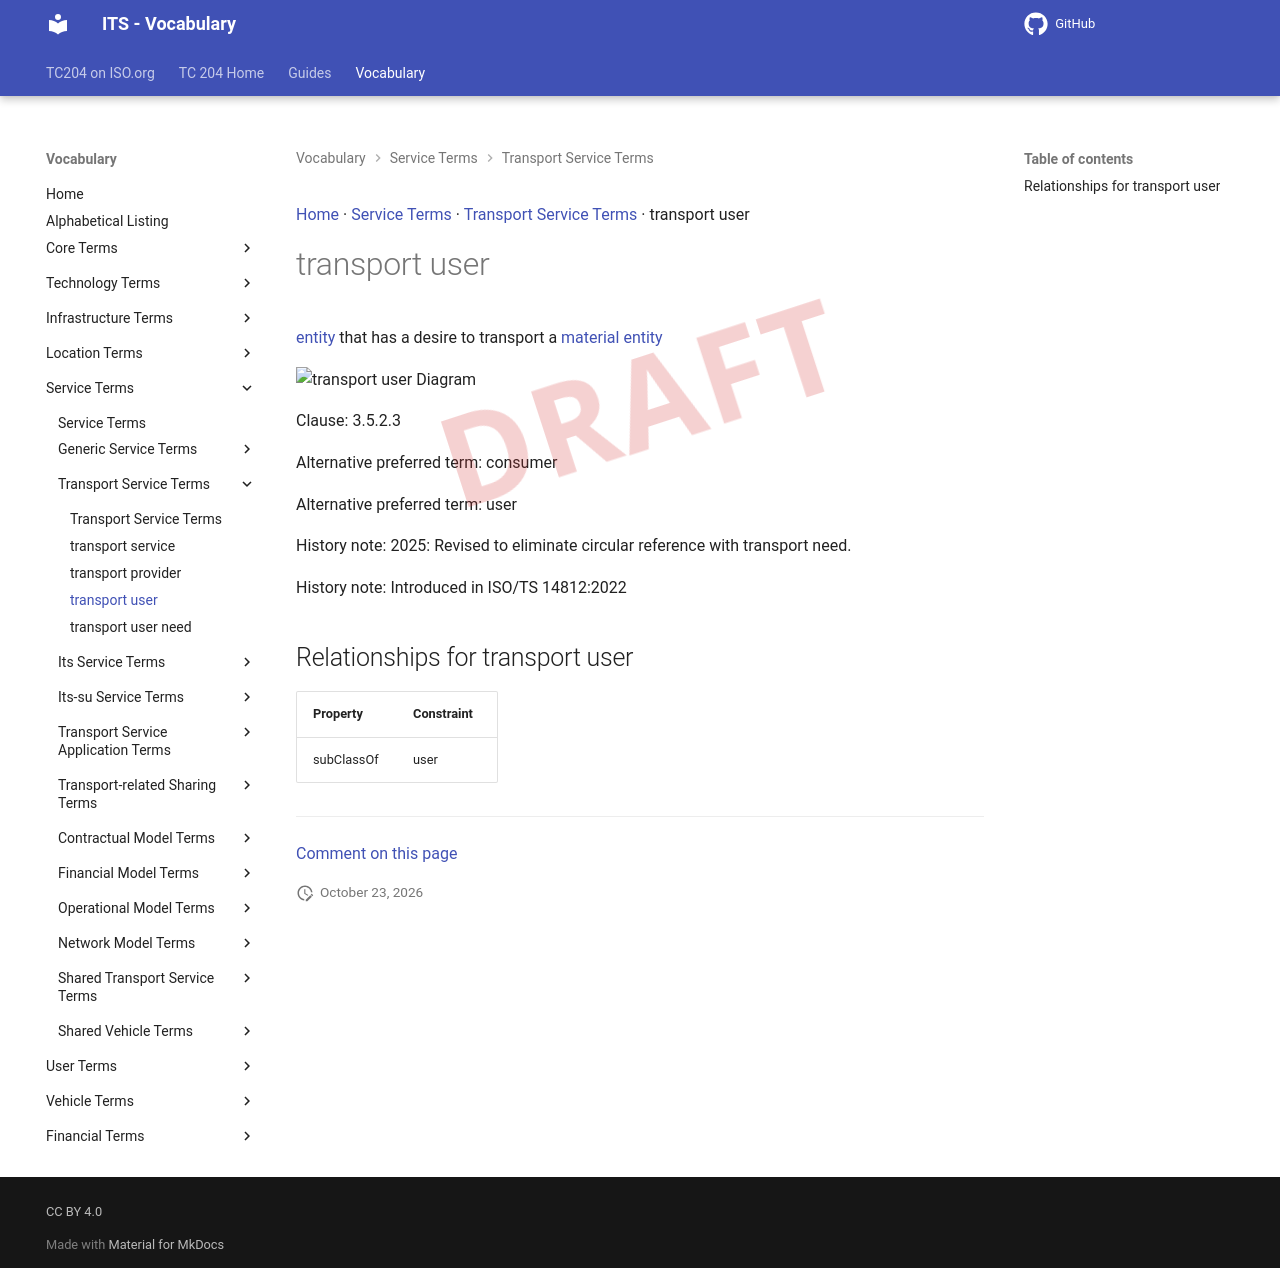

repository: ISO-TC204/iso14812 · page: v1.1.2-alpha.5/terms/transport user/index.html · generator: mkdocs

[Home](../index.md) · [Service Terms](groups/Service Terms.md) · [Transport Service Terms](patterns/Transport Service Terms.md) · transport user

# transport user

<div class="draft4-watermark" aria-hidden="true"></div>

[entity](entity.md) that has a desire to transport a [material entity](material entity.md)

<object type="image/svg+xml" data="../../diagrams/transport user.dot.svg">
    <img alt="transport user Diagram" src="../../diagrams/transport user.dot.png" /> <!-- Fallback for non-SVG browsers -->
</object>

Clause: 3.5.2.3

Alternative preferred term: consumer

Alternative preferred term: user

History note: 2025: Revised to eliminate circular reference with transport need.

History note: Introduced in ISO/TS 14812:2022

## Relationships for transport user

| Property | Constraint |
| --- | --- |
| subClassOf | user |


---

[Comment on this page](https://github.com/ISO-TC204/iso14812/issues/new?template=page-feedback.yml&title=%5BPage+feedback%5D+transport+user&page-title=transport+user&page-path=terms%2Ftransport+user.md)
